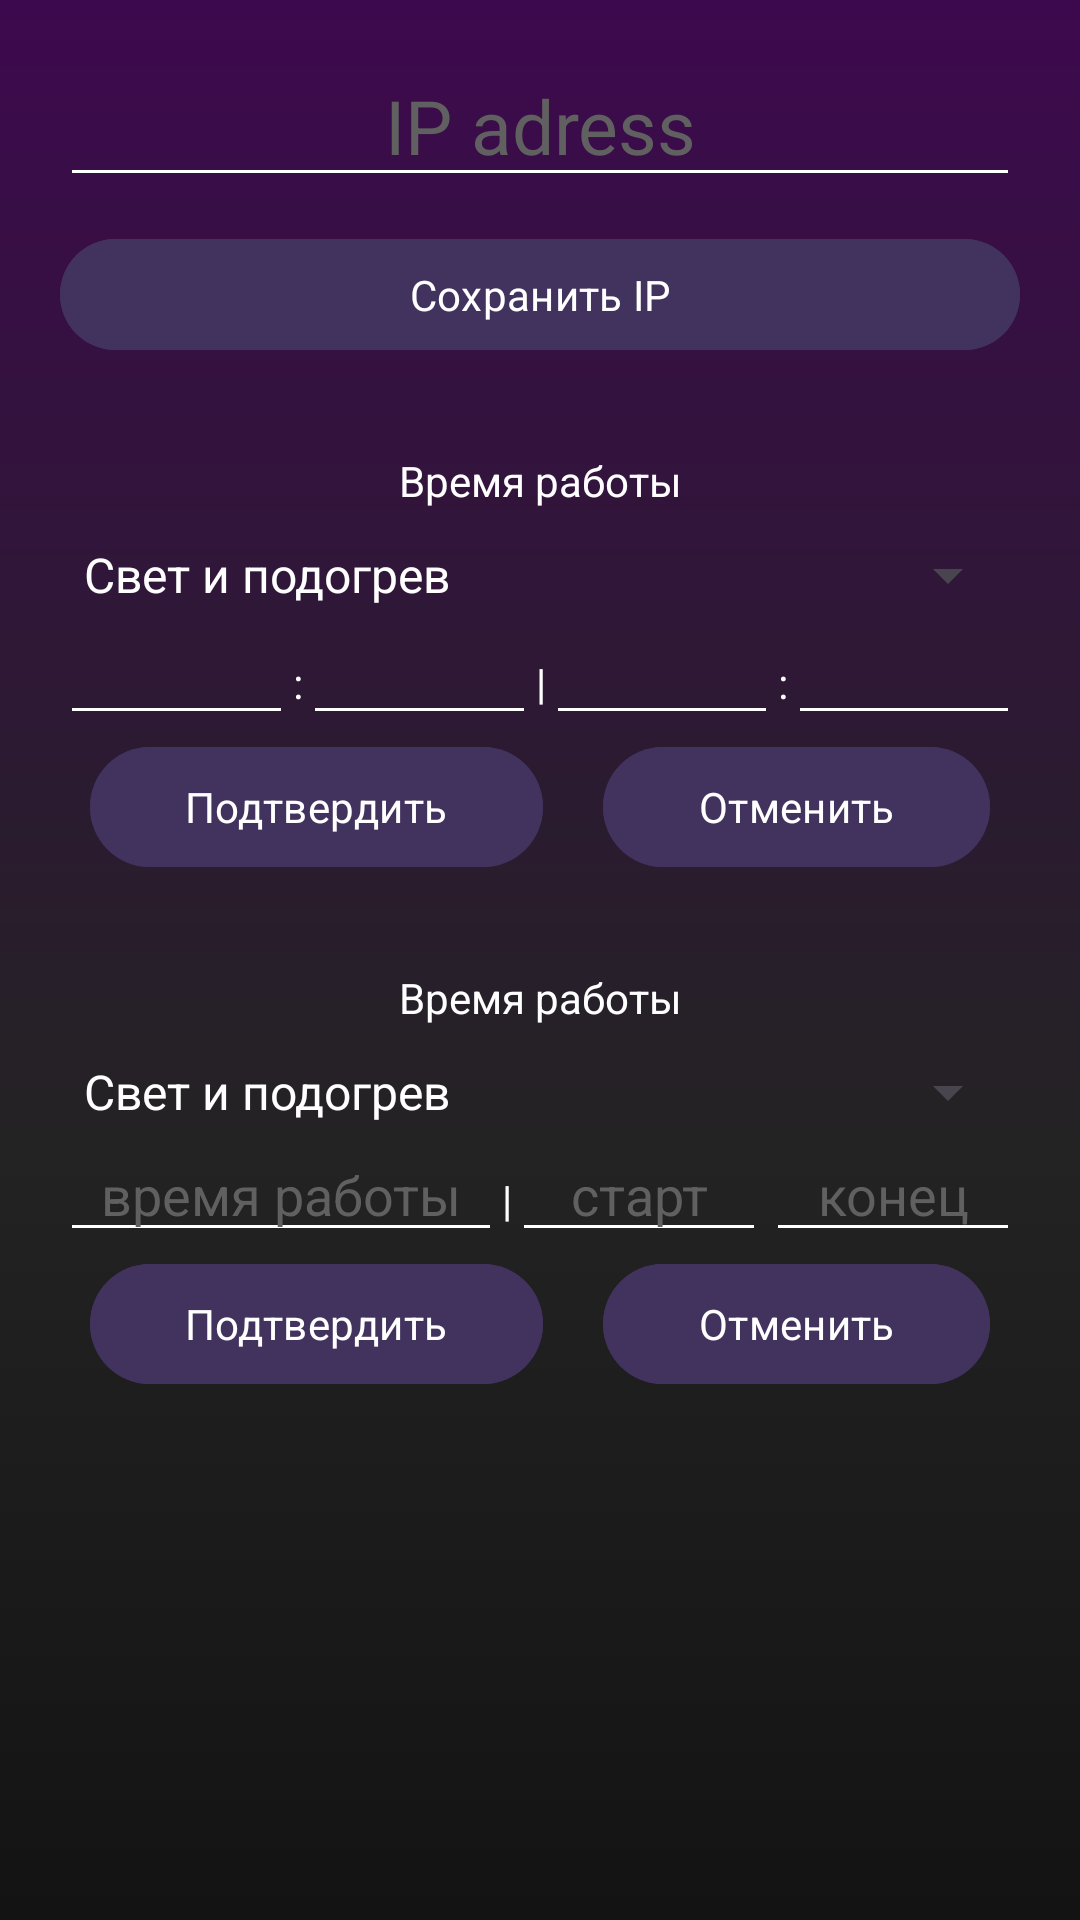

Write the Android layout XML for this screen, with the resource values it uses.
<!-- AndroidManifest.xml: application theme Theme.Terrarium -->
<!-- res/layout/fragment_settings.xml -->
<?xml version="1.0" encoding="utf-8"?>
<RelativeLayout xmlns:android="http://schemas.android.com/apk/res/android"
    xmlns:app="http://schemas.android.com/apk/res-auto"
    xmlns:tools="http://schemas.android.com/tools"
    android:id="@+id/main"
    android:layout_width="match_parent"
    android:layout_height="match_parent"
    tools:context=".MainActivity">

    <EditText
        android:id="@+id/edittextViewIP"
        style="@style/EditDesign"
        android:layout_width="match_parent"
        android:layout_height="wrap_content"
        android:layout_marginTop="15dp"
        android:layout_marginLeft="20dp"
        android:layout_marginRight="20dp"
        android:gravity="center"
        android:hint="IP adress"
        android:textSize="25sp" />


    <Button
        android:id="@+id/ButtonSaveIP"
        style="@style/ButtonDesign"
        android:layout_width="match_parent"
        android:layout_height="45dp"
        android:layout_below="@+id/edittextViewIP"
        android:layout_marginTop="10dp"
        android:layout_marginLeft="20dp"
        android:layout_marginRight="20dp"
        android:text="Сохранить IP" />

    <TextView
        android:id="@+id/textViewTime1"
        android:gravity="center"
        android:layout_width="match_parent"
        android:layout_height="wrap_content"
        android:layout_marginTop="30dp"
        android:layout_marginLeft="20dp"
        android:layout_marginRight="20dp"
        android:text="Время работы"
        android:layout_below="@+id/ButtonSaveIP"/>

    <Spinner
        android:id="@+id/spinner1"
        android:layout_width="match_parent"
        android:layout_height="wrap_content"
        android:layout_marginTop="10dp"
        android:layout_marginLeft="20dp"
        android:layout_marginRight="20dp"
        android:entries="@array/names"
        android:layout_below="@+id/textViewTime1"/>

    <LinearLayout
        android:id="@+id/loyaout1"
        android:layout_width="match_parent"
        android:layout_height="wrap_content"
        android:orientation="horizontal"
        android:layout_below="@id/spinner1"
        android:layout_marginLeft="20dp"
        android:layout_marginRight="20dp">

        <EditText
            android:id="@+id/editHourin"
            android:gravity="center"
            android:layout_width="wrap_content"
            android:layout_height="wrap_content"
            android:layout_weight="1"
            android:ems="10"
            android:inputType="date"
            style="@style/EditDesign"/>

        <TextView
            android:layout_width="wrap_content"
            android:layout_height="wrap_content"
            android:text=":" />

        <EditText
            android:id="@+id/editMinin"
            android:gravity="center"
            android:layout_width="wrap_content"
            android:layout_height="wrap_content"
            android:layout_weight="1"
            android:ems="10"
            android:inputType="date"
            style="@style/EditDesign"/>

        <TextView
            android:layout_width="wrap_content"
            android:layout_height="wrap_content"
            android:text="|" />

        <EditText
            android:id="@+id/editHourout"
            android:gravity="center"
            android:layout_width="wrap_content"
            android:layout_height="wrap_content"
            android:layout_weight="1"
            android:ems="10"
            android:inputType="date"
            style="@style/EditDesign"/>

        <TextView
            android:layout_width="wrap_content"
            android:layout_height="wrap_content"
            android:text=":" />

        <EditText
            android:id="@+id/editMinout"
            android:gravity="center"
            android:layout_width="wrap_content"
            android:layout_height="wrap_content"
            android:layout_weight="1"
            android:ems="10"
            android:inputType="date"
            style="@style/EditDesign"/>


    </LinearLayout>

    <LinearLayout
        android:id="@+id/loyaoutbut1"
        android:layout_width="match_parent"
        android:layout_height="wrap_content"
        android:layout_below="@id/loyaout1"
        android:layout_marginLeft="20dp"
        android:layout_marginRight="20dp"
        android:orientation="horizontal">

        <Button
            android:id="@+id/btnconfirm1"
            android:layout_width="wrap_content"
            android:layout_height="wrap_content"
            android:layout_weight="1"
            android:layout_marginLeft="10dp"
            android:layout_marginRight="10dp"
            android:text="Подтвердить"
            style="@style/ButtonDesign"/>
        <Button
            android:id="@+id/btncancel1"
            android:layout_width="wrap_content"
            android:layout_height="wrap_content"
            android:layout_weight="1"
            android:layout_marginLeft="10dp"
            android:layout_marginRight="10dp"
            android:text="Отменить"
            style="@style/ButtonDesign"/>
    </LinearLayout>


    <TextView
        android:id="@+id/textViewTime2"
        android:gravity="center"
        android:layout_width="match_parent"
        android:layout_height="wrap_content"
        android:layout_marginTop="30dp"
        android:layout_marginLeft="20dp"
        android:layout_marginRight="20dp"
        android:text="Время работы"
        android:layout_below="@+id/loyaoutbut1"/>


    <Spinner
        android:id="@+id/spinner2"
        android:layout_width="match_parent"
        android:layout_height="wrap_content"
        android:layout_marginTop="10dp"
        android:layout_marginLeft="20dp"
        android:layout_marginRight="20dp"
        android:entries="@array/names"
        android:layout_below="@+id/textViewTime2"/>

    <LinearLayout
        android:id="@+id/loyaout2"
        android:layout_width="match_parent"
        android:layout_height="wrap_content"
        android:layout_marginLeft="20dp"
        android:layout_marginRight="20dp"
        android:orientation="horizontal"
        android:layout_below="@+id/spinner2">

        <EditText
            android:id="@+id/editEveryhour"
            android:layout_width="wrap_content"
            android:layout_height="wrap_content"
            android:ems="10"
            android:layout_weight="0.5"
            android:gravity="center"
            android:hint="время работы"
            android:inputType="time"
            style="@style/EditDesign"/>

        <TextView
            android:id="@+id/textView4"
            android:layout_width="wrap_content"
            android:layout_height="wrap_content"
            android:text="|" />

        <EditText
            android:id="@+id/editEveryhourstart"
            android:layout_width="wrap_content"
            android:layout_height="wrap_content"
            android:layout_weight="1"
            android:ems="10"
            android:gravity="center"
            android:hint="старт"
            android:inputType="time"
            style="@style/EditDesign"/>

        <EditText
            android:id="@+id/editEveryhourend"
            android:layout_width="wrap_content"
            android:layout_height="wrap_content"
            android:layout_weight="1"
            android:ems="10"
            android:gravity="center"
            android:hint="конец"
            android:inputType="time"
            style="@style/EditDesign"/>
    </LinearLayout>

    <LinearLayout
        android:id="@+id/loyaoutbut2"
        android:layout_width="match_parent"
        android:layout_height="wrap_content"
        android:layout_below="@id/loyaout2"
        android:layout_marginLeft="20dp"
        android:layout_marginRight="20dp"
        android:orientation="horizontal">

        <Button
            android:id="@+id/btnconfirm2"
            android:layout_width="wrap_content"
            android:layout_height="wrap_content"
            android:layout_weight="1"
            android:layout_marginLeft="10dp"
            android:layout_marginRight="10dp"
            android:text="Подтвердить"
            style="@style/ButtonDesign"/>
        <Button
            android:id="@+id/btncancel2"
            android:layout_width="wrap_content"
            android:layout_height="wrap_content"
            android:layout_weight="1"
            android:layout_marginLeft="10dp"
            android:layout_marginRight="10dp"
            android:text="Отменить"
            style="@style/ButtonDesign"/>
    </LinearLayout>






</RelativeLayout>
<!-- resources referenced by this layout -->
<resources>
  <string-array name="names">
          <item>Свет и подогрев</item>
          <item>Туманогенратор</item>
          <item>Помпа</item>
      </string-array>
  <style name="ButtonDesign">
          <item name="android:textColor">@color/white</item>
          <item name="android:backgroundTint">#42325E</item>
      </style>
  <style name="EditDesign">
          <item name="android:textColor">@color/white</item>
          <item name="android:backgroundTint">@color/white</item>
          <item name="android:textColorHint">#606060</item>
      </style>
  <style name="Theme.Terrarium" parent="Base.Theme.Terrarium" />
  <style name="Base.Theme.Terrarium" parent="Theme.Material3.DayNight.NoActionBar">
          <item name="android:windowBackground">@drawable/background_gradient</item>
          <item name="android:textColor">@color/white</item>
          <item name="colorPrimary">#3D094E</item>
          <item name="colorPrimaryDark">#3D094E</item>
          <item name="fontFamily">@font/montserrat_medium</item>
      </style>
  <!-- drawable background_gradient (drawable) -->
  <?xml version="1.0" encoding="utf-8"?>
  <layer-list xmlns:android="http://schemas.android.com/apk/res/android">
      <item>
          <shape android:shape="rectangle">
              <gradient
                  android:startColor="#3D094E"
                  android:centerColor="#232323"
                  android:centerY="0.6"
                  android:endColor="#131313"
                  android:angle="270"/>
          </shape>
      </item>
  </layer-list>
  <!-- not gathered from this repository: default colours our renderer supplied (Android Studio template values) -->
  <color name="white">#FFFFFFFF</color>
</resources>
